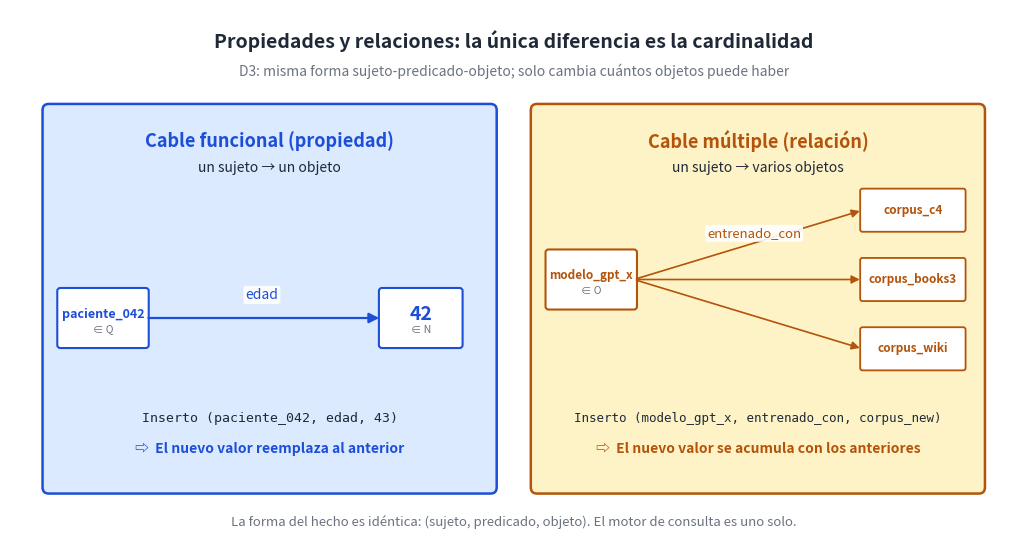

Write Python code to recreate this figure. (Note: this script raises an exception after producing the figure.)
"""Diagrama: P vs M — la única diferencia real es de cardinalidad.
Funcional (uno-a-uno) vs no funcional (uno-a-muchos).

Salida: ../png/12_p_vs_m_cardinalidad.png
"""

import os
import matplotlib.pyplot as plt
from matplotlib.patches import FancyBboxPatch, FancyArrowPatch

INK = "#1f2937"
P_FILL, P_EDGE = "#dbeafe", "#1d4ed8"
M_FILL, M_EDGE = "#fef3c7", "#b45309"

fig, ax = plt.subplots(figsize=(13, 7), dpi=200)
ax.set_xlim(0, 13)
ax.set_ylim(0, 7)
ax.axis("off")
fig.patch.set_facecolor("#ffffff")

# Título
ax.text(6.5, 6.6, "Propiedades y relaciones: la única diferencia es la cardinalidad",
        ha="center", va="center", fontsize=14, fontweight="bold", color=INK)

# Subtitle
ax.text(6.5, 6.2, "D3: misma forma sujeto-predicado-objeto; solo cambia cuántos objetos puede haber",
        ha="center", va="center", fontsize=10, style="italic", color="#6b7280")

# IZQUIERDA — P (funcional)
LEFT_X = 0.5
LEFT_W = 5.7
left_box = FancyBboxPatch((LEFT_X, 0.8), LEFT_W, 4.9, boxstyle="round,pad=0.08",
                          facecolor=P_FILL, edgecolor=P_EDGE, linewidth=1.8)
ax.add_patch(left_box)
ax.text(LEFT_X + LEFT_W/2, 5.3, "Cable funcional (propiedad)",
        ha="center", va="center", fontsize=13, fontweight="bold", color=P_EDGE)
ax.text(LEFT_X + LEFT_W/2, 4.95, "un sujeto → un objeto",
        ha="center", va="center", fontsize=10, style="italic", color=INK)

# Sujeto a la izquierda
suj_x, suj_y = LEFT_X + 0.7, 3.0
suj_box = FancyBboxPatch((suj_x - 0.55, suj_y - 0.35), 1.1, 0.7,
                         boxstyle="round,pad=0.04",
                         facecolor="white", edgecolor=P_EDGE, linewidth=1.5)
ax.add_patch(suj_box)
ax.text(suj_x, suj_y + 0.05, "paciente_042", ha="center", va="center",
        fontsize=9, fontweight="bold", color=P_EDGE)
ax.text(suj_x, suj_y - 0.15, "∈ Q", ha="center", va="center",
        fontsize=7.5, style="italic", color="#6b7280")

# Objeto único a la derecha
obj_box = FancyBboxPatch((LEFT_X + 4.3, suj_y - 0.35), 1.0, 0.7,
                         boxstyle="round,pad=0.04",
                         facecolor="white", edgecolor=P_EDGE, linewidth=1.5)
ax.add_patch(obj_box)
ax.text(LEFT_X + 4.8, suj_y + 0.05, "42", ha="center", va="center",
        fontsize=14, fontweight="bold", color=P_EDGE)
ax.text(LEFT_X + 4.8, suj_y - 0.15, "∈ N", ha="center", va="center",
        fontsize=7.5, style="italic", color="#6b7280")

# Flecha
arrow = FancyArrowPatch((suj_x + 0.55, suj_y), (LEFT_X + 4.3, suj_y),
                        arrowstyle="-|>", mutation_scale=15,
                        color=P_EDGE, linewidth=1.6)
ax.add_patch(arrow)
ax.text((suj_x + LEFT_X + 4.8)/2, suj_y + 0.3, "edad",
        ha="center", va="center", fontsize=10, style="italic", color=P_EDGE,
        bbox=dict(boxstyle="round,pad=0.15", facecolor="white",
                  edgecolor="none", alpha=0.9))

# Regla de actualización
ax.text(LEFT_X + LEFT_W/2, 1.7,
        "Inserto (paciente_042, edad, 43)",
        ha="center", va="center", fontsize=9.5, family="monospace", color=INK)
ax.text(LEFT_X + LEFT_W/2, 1.30,
        "⇨  El nuevo valor reemplaza al anterior",
        ha="center", va="center", fontsize=10, fontweight="bold", color=P_EDGE)

# DERECHA — M (no funcional)
RIGHT_X = 6.8
RIGHT_W = 5.7
right_box = FancyBboxPatch((RIGHT_X, 0.8), RIGHT_W, 4.9, boxstyle="round,pad=0.08",
                           facecolor=M_FILL, edgecolor=M_EDGE, linewidth=1.8)
ax.add_patch(right_box)
ax.text(RIGHT_X + RIGHT_W/2, 5.3, "Cable múltiple (relación)",
        ha="center", va="center", fontsize=13, fontweight="bold", color=M_EDGE)
ax.text(RIGHT_X + RIGHT_W/2, 4.95, "un sujeto → varios objetos",
        ha="center", va="center", fontsize=10, style="italic", color=INK)

# Sujeto a la izquierda
suj_x2, suj_y2 = RIGHT_X + 0.7, 3.5
suj_box2 = FancyBboxPatch((suj_x2 - 0.55, suj_y2 - 0.35), 1.1, 0.7,
                          boxstyle="round,pad=0.04",
                          facecolor="white", edgecolor=M_EDGE, linewidth=1.5)
ax.add_patch(suj_box2)
ax.text(suj_x2, suj_y2 + 0.05, "modelo_gpt_x", ha="center", va="center",
        fontsize=8.5, fontweight="bold", color=M_EDGE)
ax.text(suj_x2, suj_y2 - 0.15, "∈ O", ha="center", va="center",
        fontsize=7.5, style="italic", color="#6b7280")

# Tres objetos
objetos = [("corpus_c4", 4.4), ("corpus_books3", 3.5), ("corpus_wiki", 2.6)]
for label, oy in objetos:
    o_box = FancyBboxPatch((RIGHT_X + 4.2, oy - 0.25), 1.3, 0.5,
                           boxstyle="round,pad=0.03",
                           facecolor="white", edgecolor=M_EDGE, linewidth=1.3)
    ax.add_patch(o_box)
    ax.text(RIGHT_X + 4.85, oy, label, ha="center", va="center",
            fontsize=8.5, fontweight="bold", color=M_EDGE)
    arr = FancyArrowPatch((suj_x2 + 0.55, suj_y2), (RIGHT_X + 4.2, oy),
                          arrowstyle="-|>", mutation_scale=12,
                          color=M_EDGE, linewidth=1.2,
                          connectionstyle="arc3,rad=0.0")
    ax.add_patch(arr)

ax.text(RIGHT_X + 2.8, 4.1, "entrenado_con",
        ha="center", va="center", fontsize=9.5, style="italic", color=M_EDGE,
        bbox=dict(boxstyle="round,pad=0.15", facecolor="white",
                  edgecolor="none", alpha=0.9))

# Regla de actualización
ax.text(RIGHT_X + RIGHT_W/2, 1.7,
        "Inserto (modelo_gpt_x, entrenado_con, corpus_new)",
        ha="center", va="center", fontsize=9, family="monospace", color=INK)
ax.text(RIGHT_X + RIGHT_W/2, 1.30,
        "⇨  El nuevo valor se acumula con los anteriores",
        ha="center", va="center", fontsize=10, fontweight="bold", color=M_EDGE)

# Pie
ax.text(6.5, 0.35,
        "La forma del hecho es idéntica: (sujeto, predicado, objeto). El motor de consulta es uno solo.",
        ha="center", va="center", fontsize=9.5, style="italic", color="#6b7280")

out = os.path.join(os.path.dirname(__file__), "..", "png",
                   "12_p_vs_m_cardinalidad.png")
plt.savefig(out, dpi=200, bbox_inches="tight", facecolor="#ffffff")
plt.close(fig)
print(f"  ✓ {out}")
